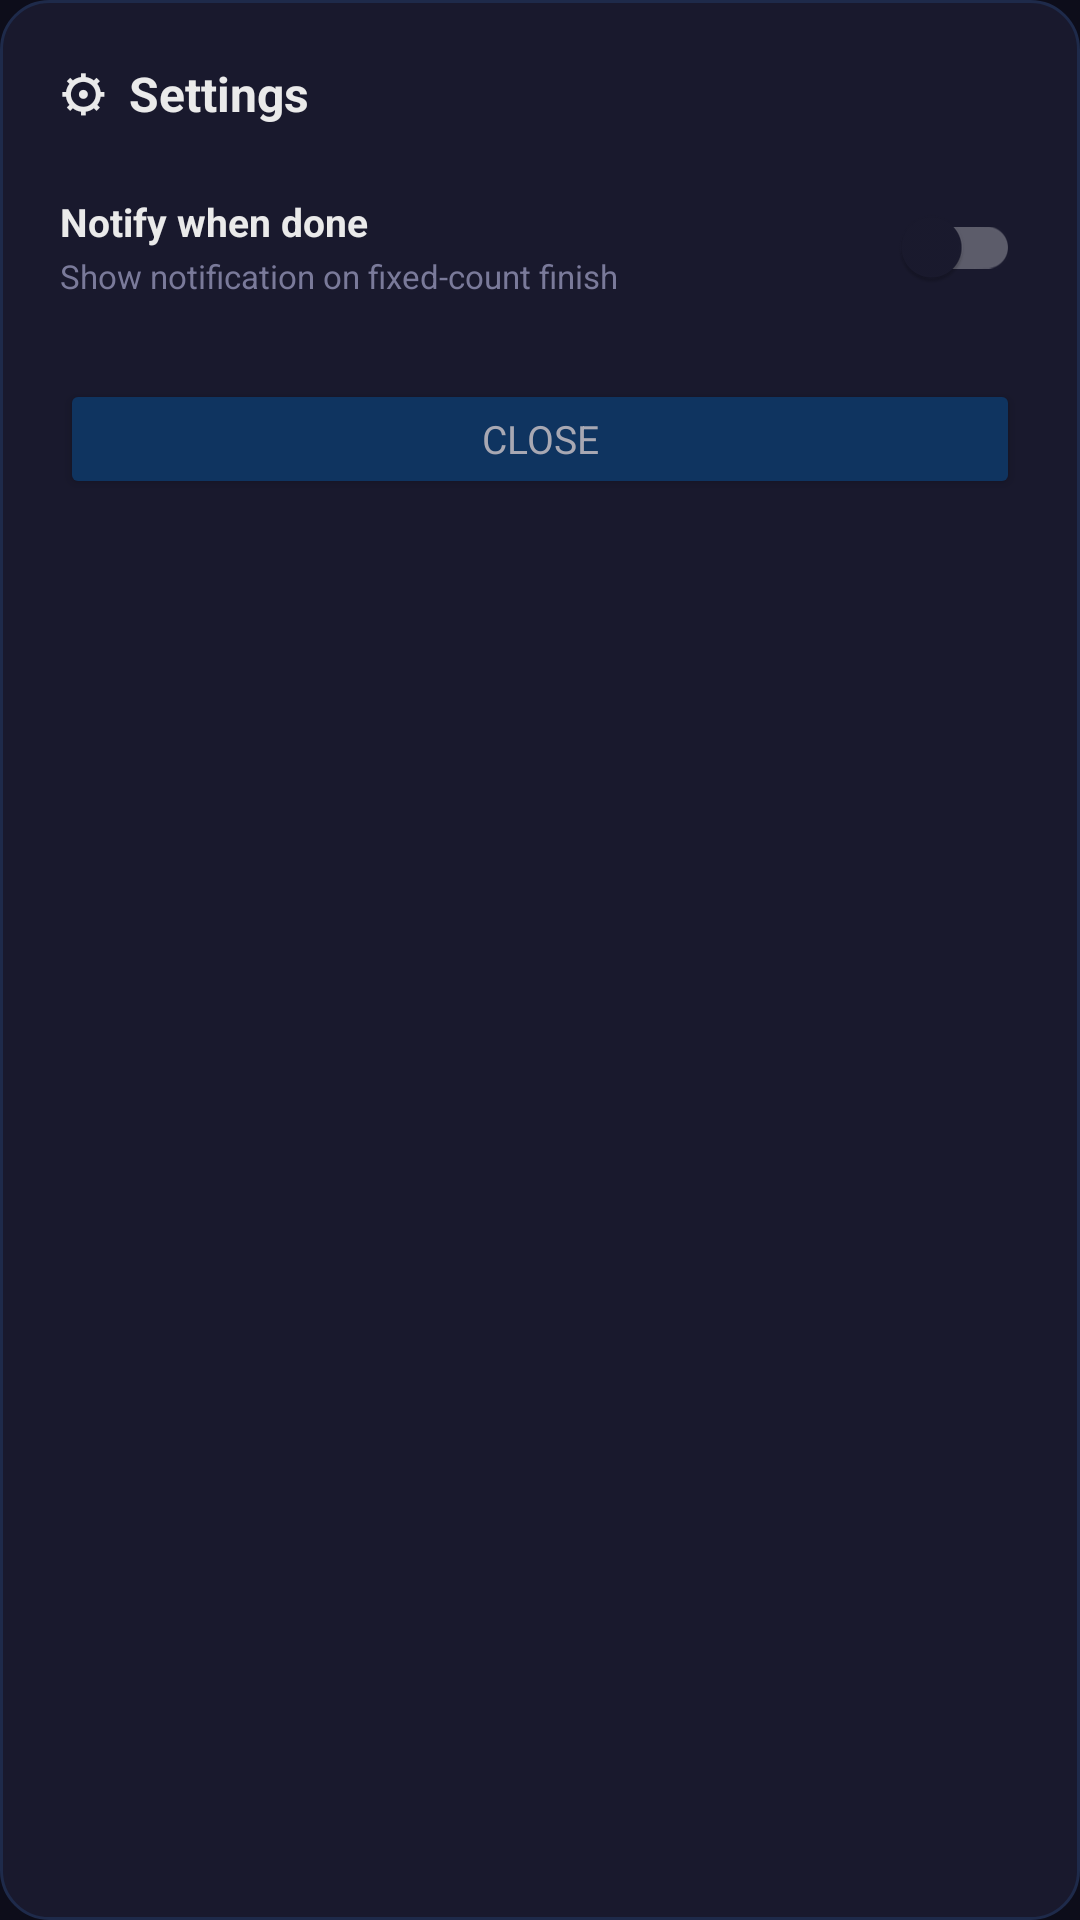

Here is an Android app screen rendered from its layout file. Give the layout XML and the strings, colors and styles it references.
<!-- AndroidManifest.xml: application theme Theme.MultiAutoClicker -->
<!-- res/layout/overlay_settings_dialog.xml -->
<?xml version="1.0" encoding="utf-8"?>
<LinearLayout xmlns:android="http://schemas.android.com/apk/res/android"
    android:layout_width="match_parent"
    android:layout_height="wrap_content"
    android:orientation="vertical"
    android:background="@drawable/bg_panel"
    android:padding="20dp">

    <TextView
        android:layout_width="wrap_content"
        android:layout_height="wrap_content"
        android:text="⚙  Settings"
        android:textColor="#EAEAEA"
        android:textSize="16sp"
        android:textStyle="bold"
        android:layout_marginBottom="16dp" />

    
    <LinearLayout
        android:layout_width="match_parent"
        android:layout_height="wrap_content"
        android:orientation="horizontal"
        android:gravity="center_vertical"
        android:layout_marginBottom="20dp">

        <LinearLayout
            android:layout_width="0dp"
            android:layout_height="wrap_content"
            android:layout_weight="1"
            android:orientation="vertical">

            <TextView
                android:layout_width="wrap_content"
                android:layout_height="wrap_content"
                android:text="Notify when done"
                android:textColor="#EAEAEA"
                android:textSize="13sp"
                android:textStyle="bold" />

            <TextView
                android:layout_width="wrap_content"
                android:layout_height="wrap_content"
                android:text="Show notification on fixed-count finish"
                android:textColor="#7A7A9A"
                android:textSize="11sp"
                android:layout_marginTop="2dp" />
        </LinearLayout>

        <com.google.android.material.switchmaterial.SwitchMaterial
            android:id="@+id/switchNotifyDone"
            android:layout_width="wrap_content"
            android:layout_height="wrap_content"
            android:checked="false" />
    </LinearLayout>

    <Button
        android:id="@+id/btnCloseSettings"
        android:layout_width="match_parent"
        android:layout_height="40dp"
        android:text="Close"
        android:textSize="13sp"
        android:backgroundTint="#0F3460"
        android:textColor="#A8A8B3" />

</LinearLayout>
<!-- resources referenced by this layout -->
<resources>
  <!-- drawable bg_panel (drawable) -->
  <?xml version="1.0" encoding="utf-8"?>
  <shape xmlns:android="http://schemas.android.com/apk/res/android"
      android:shape="rectangle">
      <solid android:color="#F01A1A2E" />
      <corners android:radius="16dp" />
      <stroke android:width="1dp" android:color="#1E2A4A" />
  </shape>
  <style name="Theme.MultiAutoClicker" parent="Theme.MaterialComponents.DayNight.NoActionBar">
          <item name="colorPrimary">@color/accent</item>
          <item name="colorPrimaryVariant">@color/accent_dark</item>
          <item name="colorOnPrimary">@color/white</item>
          <item name="colorSecondary">@color/accent_add</item>
          <item name="colorOnSecondary">@color/black</item>
          <item name="android:colorBackground">@color/bg_deep</item>
          <item name="colorSurface">@color/bg_surface</item>
          <item name="colorOnSurface">@color/text_primary</item>
          <item name="android:statusBarColor">@color/bg_deep</item>
          <item name="android:navigationBarColor">@color/bg_deep</item>
          <item name="android:windowLightStatusBar">false</item>
          <item name="android:textColorPrimary">@color/text_primary</item>
          <item name="android:textColorSecondary">@color/text_secondary</item>
          <item name="android:fontFamily">sans-serif</item>
      </style>
  <color name="accent">#E94560</color>
  <color name="accent_dark">#C73652</color>
  <color name="white">#FFFFFF</color>
  <color name="accent_add">#4ECDC4</color>
  <color name="black">#000000</color>
  <color name="bg_deep">#0D0D1A</color>
  <color name="bg_surface">#1A1A2E</color>
  <color name="text_primary">#EAEAEA</color>
  <color name="text_secondary">#A8A8B3</color>
</resources>
